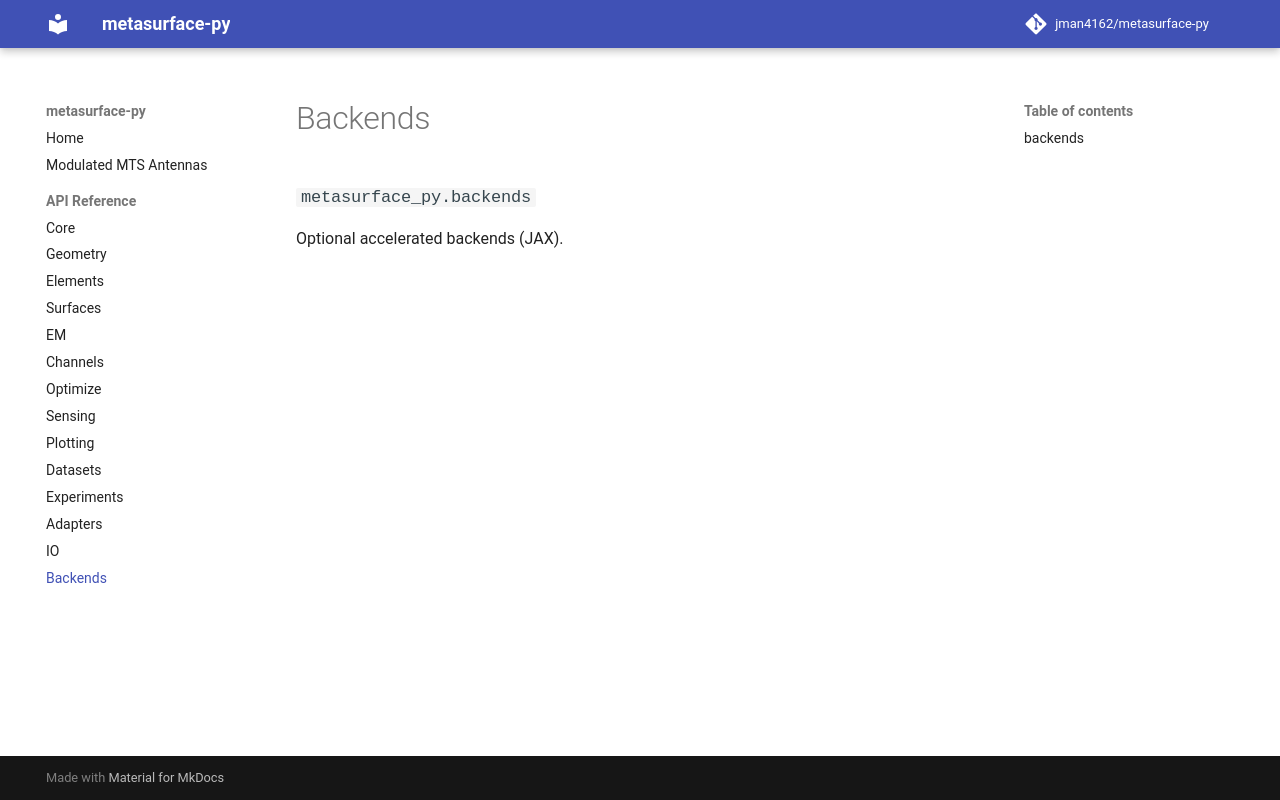

repository: jman4162/metasurface-py · page: api/backends/index.html · generator: mkdocs

::: metasurface_py.backends
